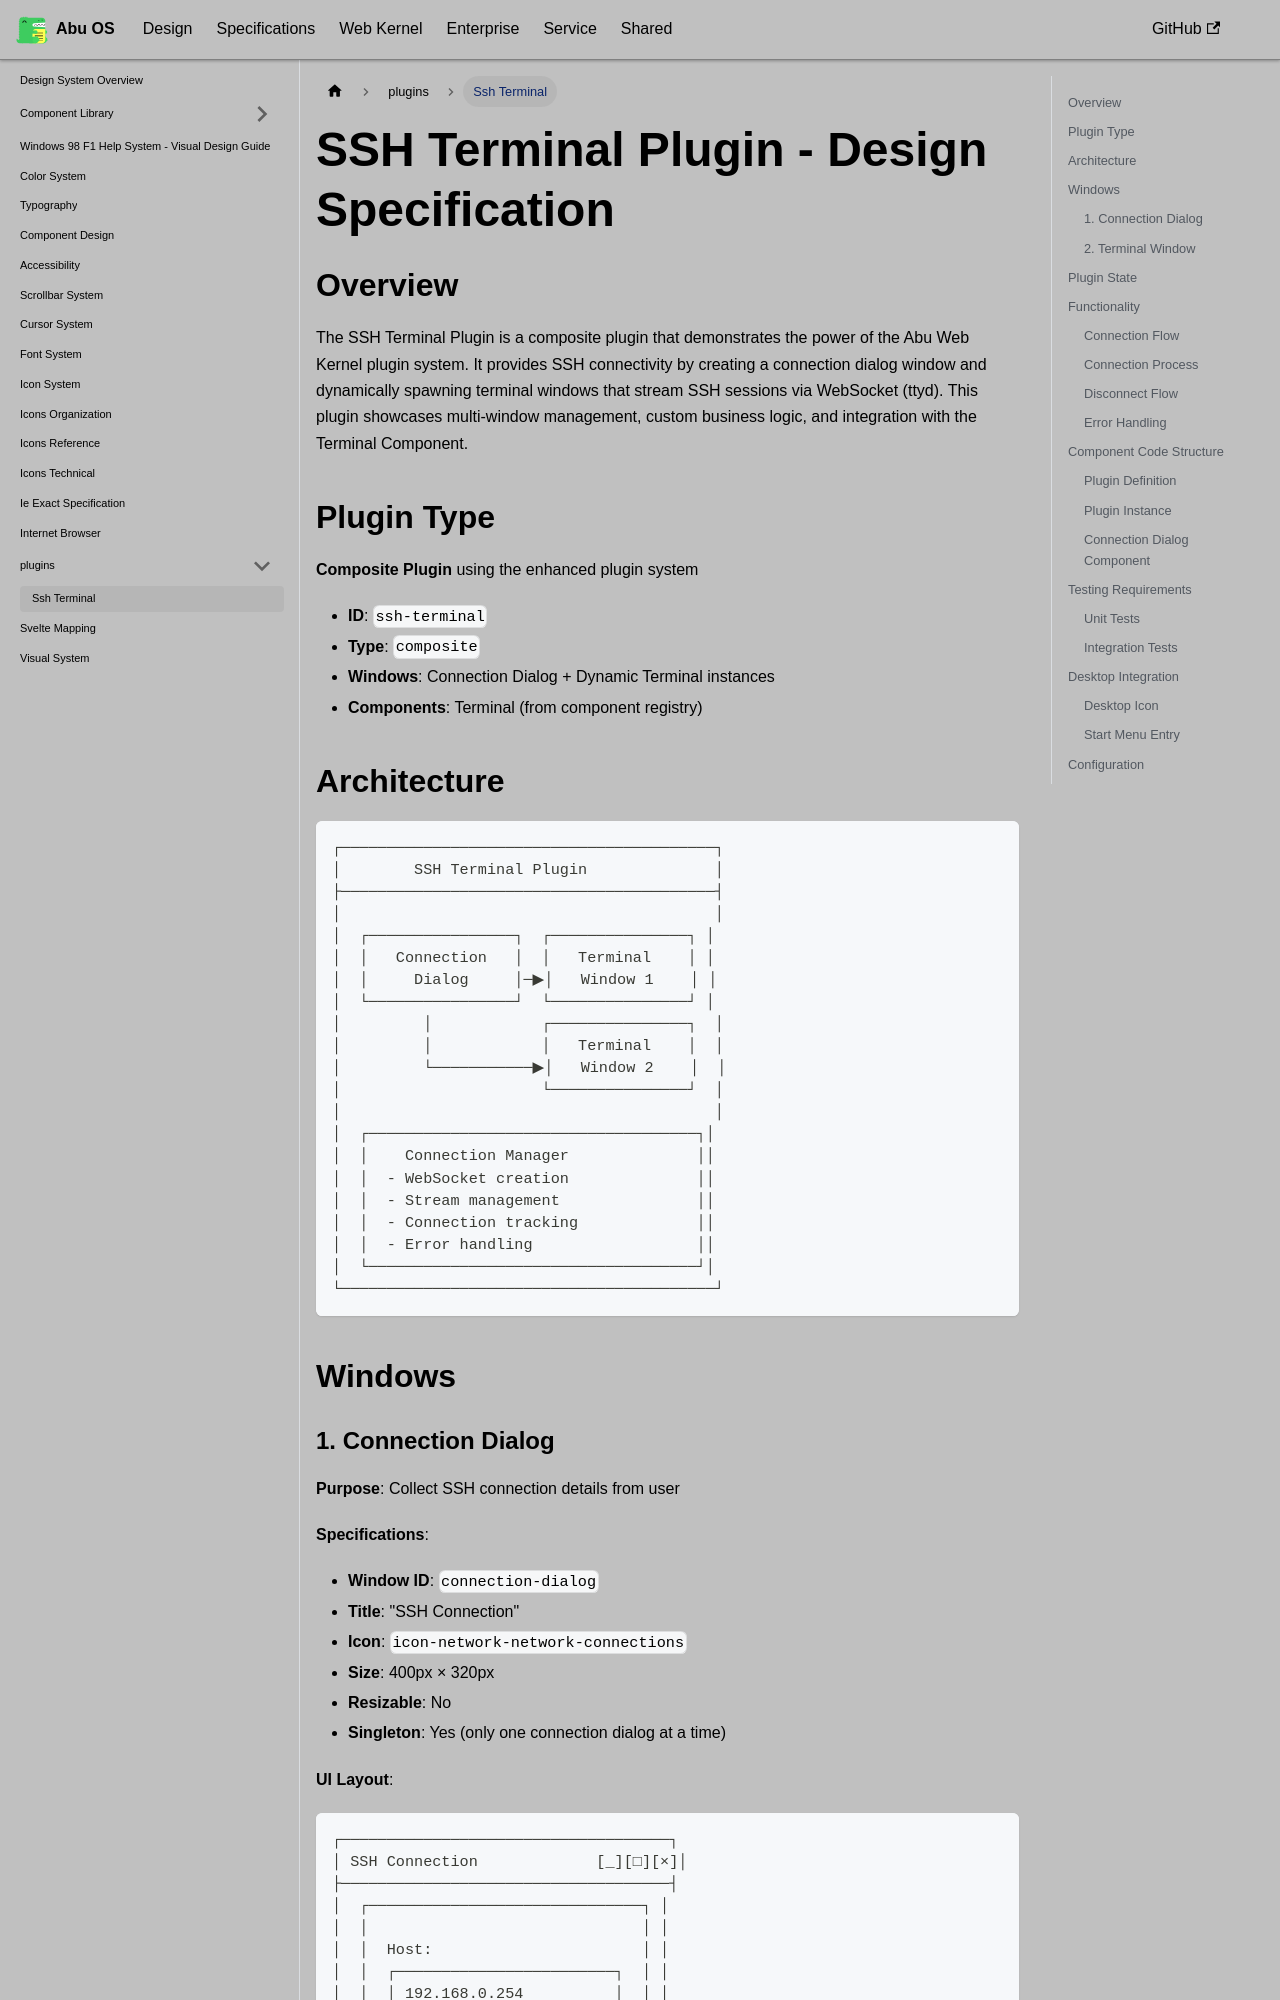

repository: OstrichDeveloper/Abu-98-Specification · page: docs/design/plugins/ssh-terminal/index.html · generator: docusaurus

---
id: ssh-terminal
title: Ssh Terminal
---

# SSH Terminal Plugin - Design Specification

## Overview

The SSH Terminal Plugin is a composite plugin that demonstrates the power of the Abu Web Kernel plugin system. It provides SSH connectivity by creating a connection dialog window and dynamically spawning terminal windows that stream SSH sessions via WebSocket (ttyd). This plugin showcases multi-window management, custom business logic, and integration with the Terminal Component.

## Plugin Type

**Composite Plugin** using the enhanced plugin system

- **ID**: `ssh-terminal`
- **Type**: `composite`
- **Windows**: Connection Dialog + Dynamic Terminal instances
- **Components**: Terminal (from component registry)

## Architecture

```
┌─────────────────────────────────────────┐
│        SSH Terminal Plugin              │
├─────────────────────────────────────────┤
│                                         │
│  ┌────────────────┐  ┌───────────────┐ │
│  │   Connection   │  │   Terminal    │ │
│  │     Dialog     │─▶│   Window 1    │ │
│  └────────────────┘  └───────────────┘ │
│         │            ┌───────────────┐  │
│         │            │   Terminal    │  │
│         └───────────▶│   Window 2    │  │
│                      └───────────────┘  │
│                                         │
│  ┌────────────────────────────────────┐│
│  │    Connection Manager              ││
│  │  - WebSocket creation              ││
│  │  - Stream management               ││
│  │  - Connection tracking             ││
│  │  - Error handling                  ││
│  └────────────────────────────────────┘│
└─────────────────────────────────────────┘
```

## Windows
